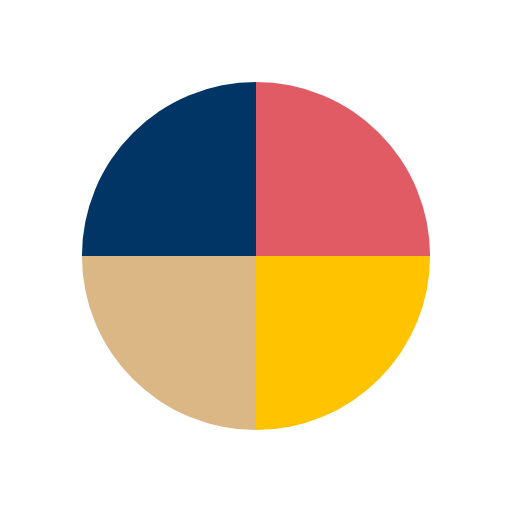
t = 0.00 s
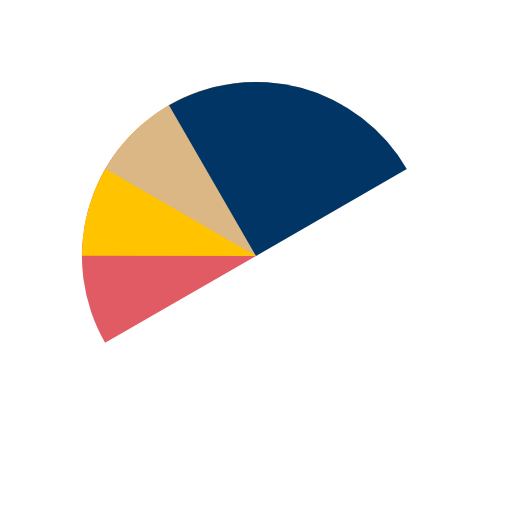
t = 0.52 s
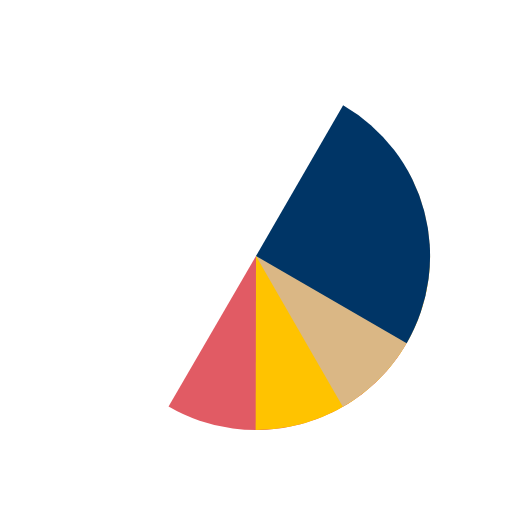
t = 1.04 s
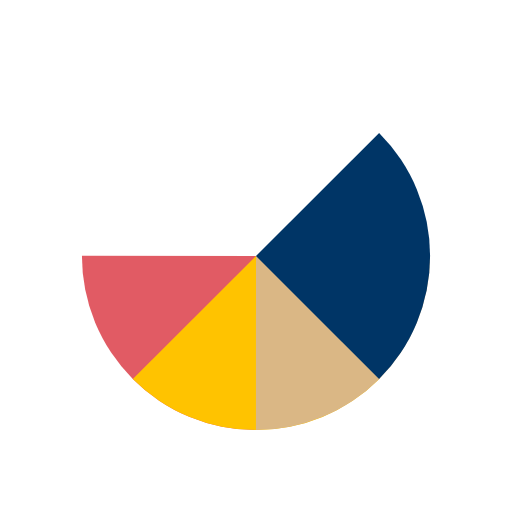
t = 1.17 s
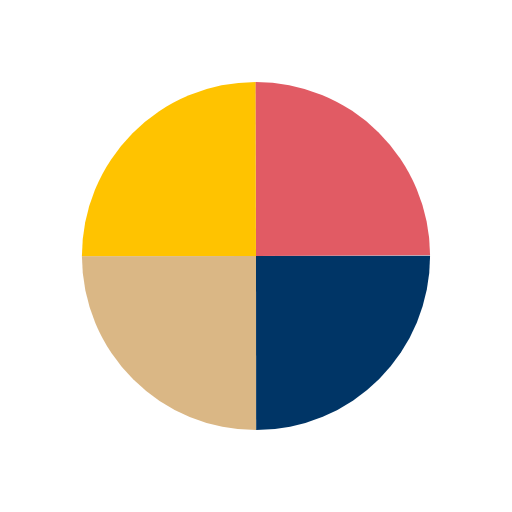
t = 1.56 s
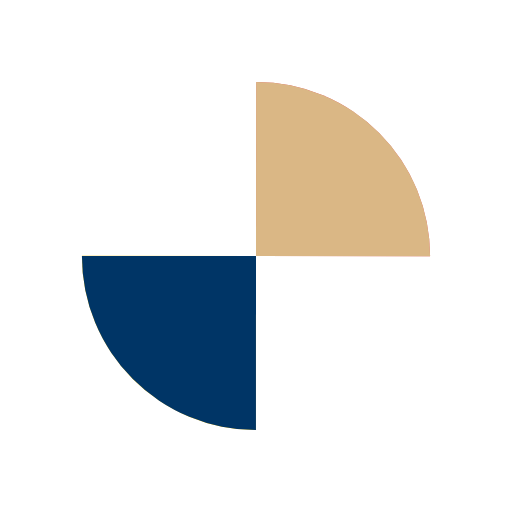
t = 2.34 s

The animated SVG that drew these frames (rendered in a browser with its animation timeline set to each time). Animation: 4 SMIL elements (animateTransform=4); one cycle of 3.12 s, repeats indefinitely.

<?xml version="1.0" encoding="utf-8"?>
<svg xmlns="http://www.w3.org/2000/svg" xmlns:xlink="http://www.w3.org/1999/xlink" style="margin: auto; background: none; display: block; shape-rendering: auto;" width="211px" height="211px" viewBox="0 0 100 100" preserveAspectRatio="xMidYMid">
<g transform="translate(50 50)">
  <g transform="scale(0.68)">
    <g transform="translate(-50 -50)">
      <g>
        <animateTransform attributeName="transform" type="rotate" repeatCount="indefinite" values="0 50 50;360 50 50" keyTimes="0;1" dur="0.78125s"></animateTransform>
        <path fill-opacity="1" fill="#e15b64" d="M50 50L50 0A50 50 0 0 1 100 50Z"></path>
      </g>
      <g>
        <animateTransform attributeName="transform" type="rotate" repeatCount="indefinite" values="0 50 50;360 50 50" keyTimes="0;1" dur="1.0416666666666667s"></animateTransform>
        <path fill-opacity="1" fill="#ffc300" d="M50 50L50 0A50 50 0 0 1 100 50Z" transform="rotate(90 50 50)"></path>
      </g>
      <g>
        <animateTransform attributeName="transform" type="rotate" repeatCount="indefinite" values="0 50 50;360 50 50" keyTimes="0;1" dur="1.5625s"></animateTransform>
        <path fill-opacity="1" fill="#dab785" d="M50 50L50 0A50 50 0 0 1 100 50Z" transform="rotate(180 50 50)"></path>
      </g>
      <g>
        <animateTransform attributeName="transform" type="rotate" repeatCount="indefinite" values="0 50 50;360 50 50" keyTimes="0;1" dur="3.125s"></animateTransform>
        <path fill-opacity="1" fill="#003566" d="M50 50L50 0A50 50 0 0 1 100 50Z" transform="rotate(270 50 50)"></path>
      </g>
    </g>
  </g>
</g>
<!-- [ldio] generated by https://loading.io/ --></svg>